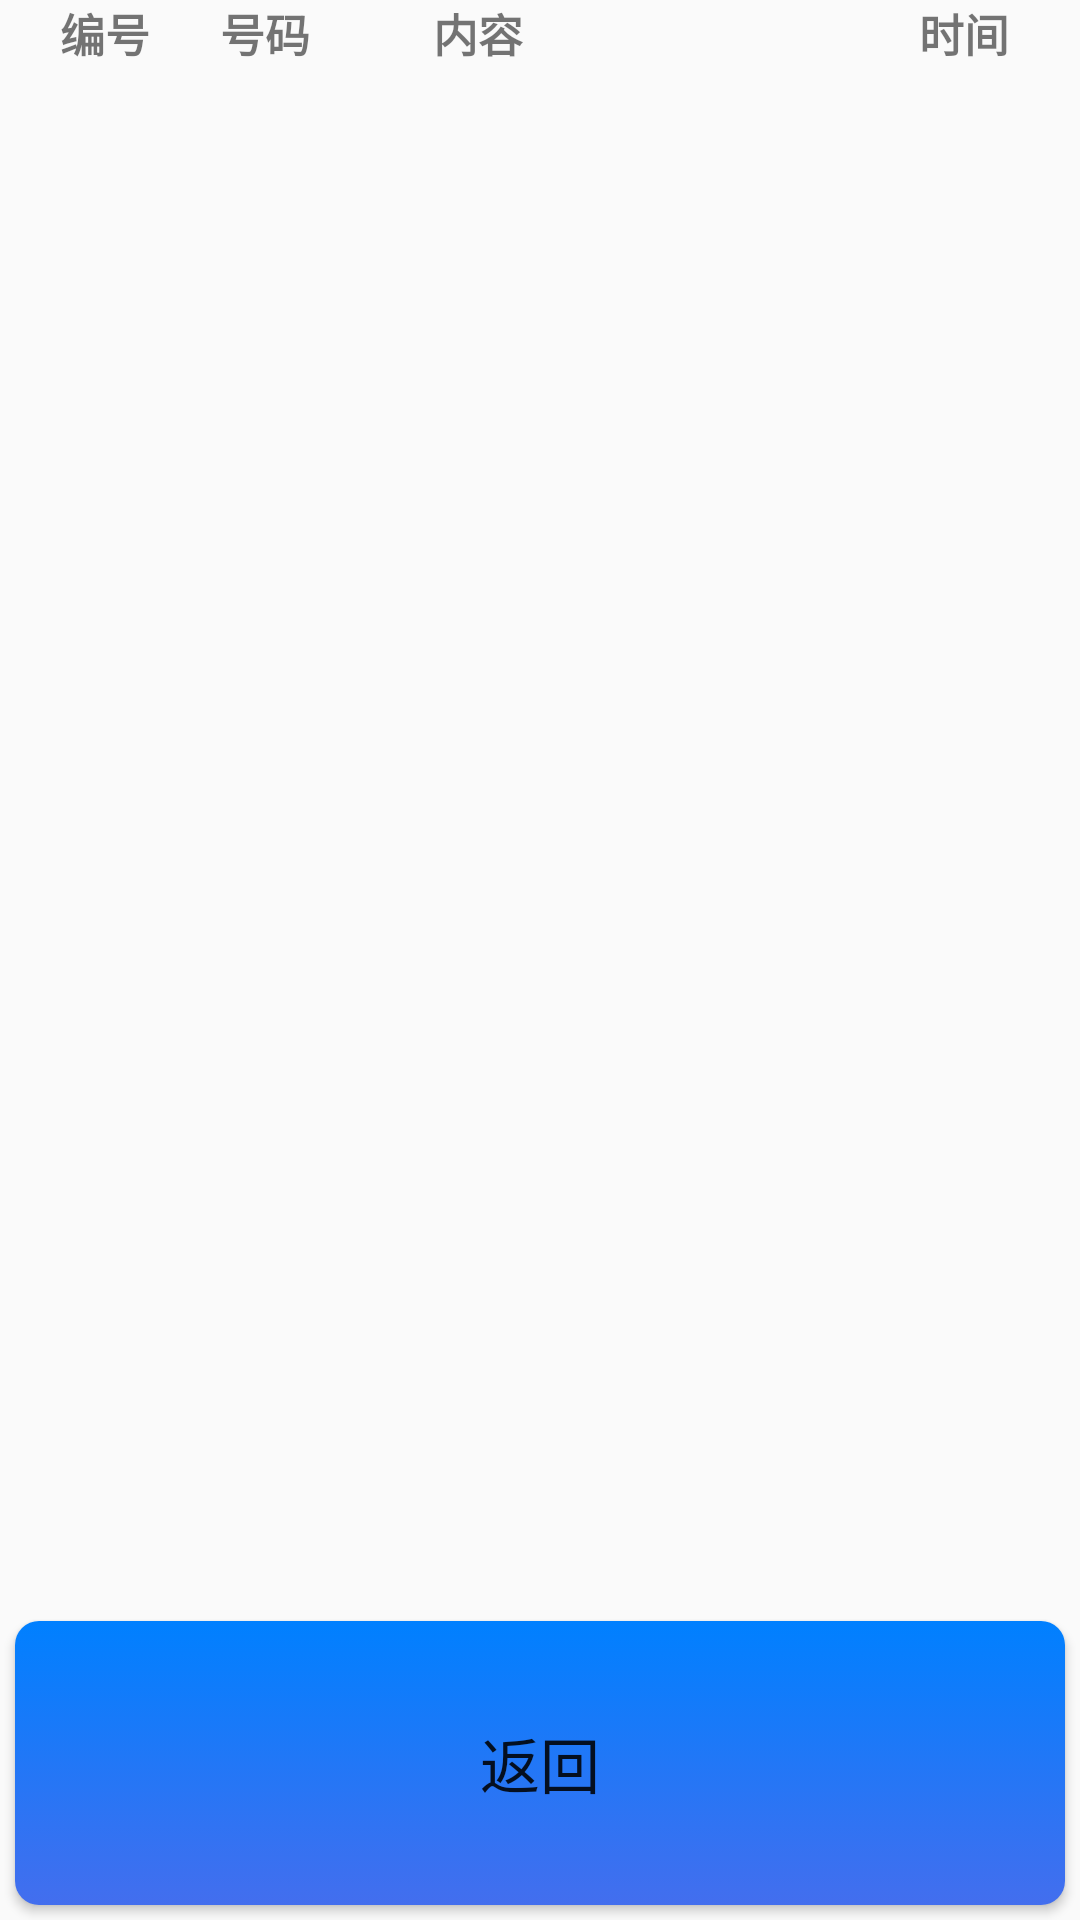

The Android layout XML behind this screen, and the referenced resources:
<!-- AndroidManifest.xml: application theme AppTheme -->
<!-- res/layout/fragement_show_local_buff_message.xml -->
<?xml version="1.0" encoding="utf-8"?>
<LinearLayout xmlns:android="http://schemas.android.com/apk/res/android"
    android:layout_width="match_parent"
    android:layout_height="match_parent"
    android:orientation="vertical" >

    <LinearLayout
        android:layout_width="match_parent"
        android:layout_height="0dp"
        android:layout_marginLeft="20dp"
        android:layout_weight="0.05" >

        <TextView
            android:layout_width="0dp"
            android:layout_height="wrap_content"
            android:layout_weight="0.15"
            android:text="编号"
            android:textSize="15sp"
            android:textStyle="bold" />

        <TextView
            android:layout_width="0dp"
            android:layout_height="wrap_content"
            android:layout_weight="0.2"
            android:gravity="left"
            android:text="号码"
            android:textSize="15sp"
            android:textStyle="bold" />

        <TextView
            android:layout_width="0dp"
            android:layout_height="wrap_content"
            android:layout_weight="0.4"
            android:gravity="left"
            android:text="内容"
            android:textSize="15sp"
            android:textStyle="bold" />

        <TextView
            android:layout_width="0dp"
            android:layout_height="wrap_content"
            android:layout_marginLeft="20dp"
            android:layout_weight="0.15"
            android:text="时间"
            android:textSize="15sp"
            android:textStyle="bold" />
    </LinearLayout>

    <ListView
        android:id="@+id/lv_local_buff_show"
        android:layout_width="fill_parent"
        android:layout_height="0dp"
        android:layout_weight="0.8" >
    </ListView>

    <Button
        android:id="@+id/bt_fragement_show_return"
        android:layout_width="fill_parent"
        android:layout_height="0dp"
        android:layout_margin="5dp"
        android:layout_weight="0.15"
        android:background="@drawable/bt_set"
        android:padding="5dp"
        android:text="返回"
        android:textSize="20sp" />

</LinearLayout>
<!-- resources referenced by this layout -->
<resources>
  <!-- drawable bt_set (drawable-hdpi) -->
  <?xml version="1.0" encoding="utf-8"?>
  <selector xmlns:Android="http://schemas.android.com/apk/res/android">
  
      
      <item Android:state_selected="true"><shape>
              <gradient Android:angle="270" Android:endColor="#0080FF" Android:startColor="#00CED1" />
  
              <size Android:height="60dp" Android:width="70dp" />
  
              <corners Android:radius="8dp" />
          </shape></item>
  
      
      <item Android:state_pressed="true"><shape>
              <gradient Android:angle="270" Android:endColor="#0080FF" Android:startColor="#00CED1" />
  
              <size Android:height="60dp" Android:width="70dp" />
  
              <corners Android:radius="8dp" />
          </shape></item>
      
      <item><shape>
              <gradient Android:angle="270" Android:endColor="#436EEE" Android:startColor="#0080FF" />
  
              <size Android:height="60dp" Android:width="70dp" />
  
              <corners Android:radius="8dp" />
          </shape></item>
  
  </selector>
  <style name="AppTheme" parent="Theme.AppCompat.Light.DarkActionBar">
          
          <item name="colorPrimary">@color/colorPrimary</item>
          <item name="colorPrimaryDark">@color/colorPrimaryDark</item>
          <item name="colorAccent">@color/colorAccent</item>
      </style>
  <color name="colorPrimary">#3F51B5</color>
  <color name="colorPrimaryDark">#303F9F</color>
  <color name="colorAccent">#FF4081</color>
</resources>
